Run: headless pygame with SDL's dummy video driver; simulated clock (each Clock.tick advances the game by its frame time, no real sleeping); random seed 0; keys injected as events and as key.get_pressed() state; mouse plan: one left click at the window centre at the start of phase 2, then a move to the lower-right quarter at the start of phase 3.
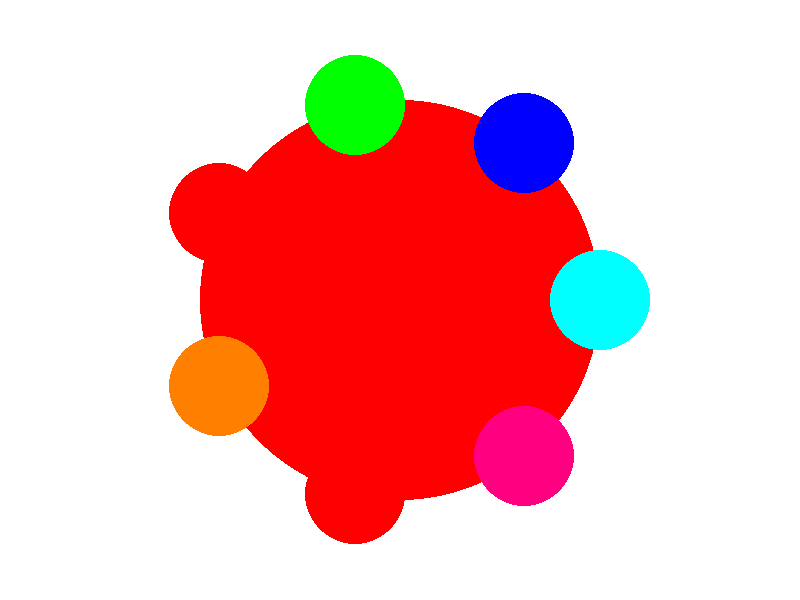
Frame 1 of 4 · flips 1–60 · no input
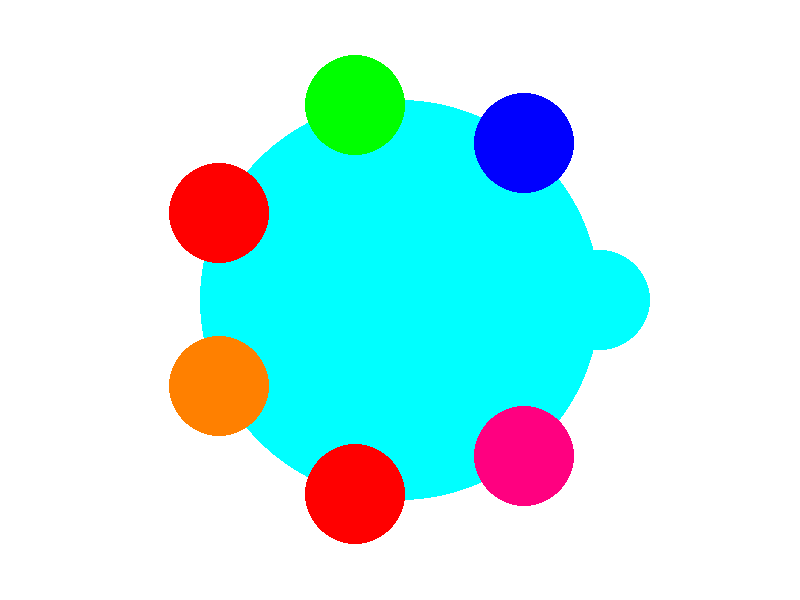
Frame 2 of 4 · flips 61–180 · clicked the window centre · tapped SPACE, RETURN · held RIGHT (→), D
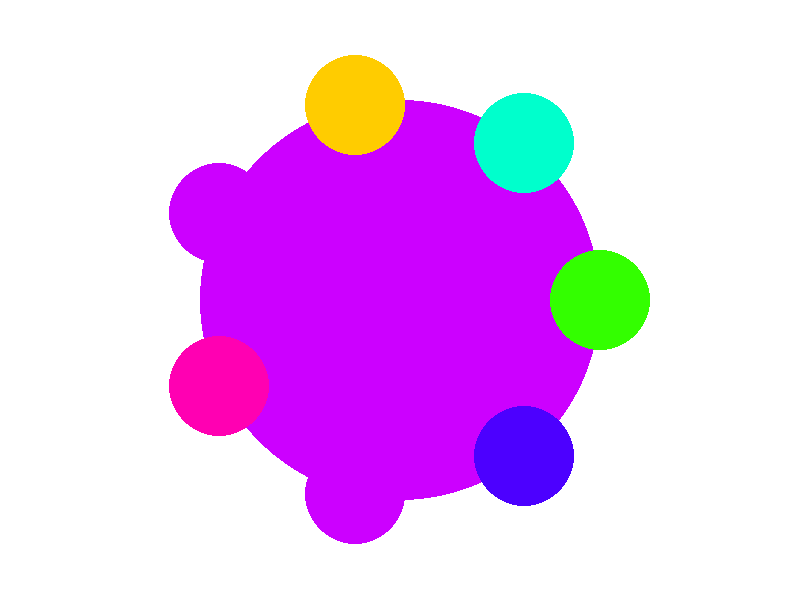
Frame 3 of 4 · flips 181–300 · moved the mouse to the lower-right quarter · held DOWN (↓), S
Frame 4 of 4 · flips 301–420 · held LEFT (←), A, UP (↑), W · screen unchanged from frame 3, image omitted

The pygame program that drew these frames:

import pygame
import colorsys

# Initialize Pygame
pygame.init()

# Screen dimensions
screen_width = 800
screen_height = 600

# Colors (RGB format)
black = (0, 0, 0)
white = (255, 255, 255)

# Set up the screen
screen = pygame.display.set_mode((screen_width, screen_height))
pygame.display.set_caption("Interactive Color Wheel - Color Theory Visualization")
clock = pygame.time.Clock()

# Function to convert HSV to RGB
def hsv_to_rgb(h, s, v):
    return tuple(round(i * 255) for i in colorsys.hsv_to_rgb(h, s, v))

# Function to generate color harmonies
def generate_color_harmonies(base_color):
    harmonies = []

    # Complementary color
    complementary_hue = (base_color[0] / 255.0 + 0.5) % 1.0
    complementary_color = hsv_to_rgb(complementary_hue, 1.0, 1.0)
    harmonies.append(complementary_color)

    # Analogous colors (±30 degrees)
    analogous_hues = [(base_color[0] / 255.0 + i * 30 / 360.0) % 1.0 for i in range(-1, 2)]
    analogous_colors = [hsv_to_rgb(hue, 1.0, 1.0) for hue in analogous_hues]
    harmonies.extend(analogous_colors)

    # Triadic colors (±120 degrees)
    triadic_hues = [(base_color[0] / 255.0 + i * 120 / 360.0) % 1.0 for i in range(3)]
    triadic_colors = [hsv_to_rgb(hue, 1.0, 1.0) for hue in triadic_hues]
    harmonies.extend(triadic_colors)

    return harmonies

# Main loop
running = True
while running:
    screen.fill(white)

    # Get mouse position and draw color wheel with harmonies
    mouse_x, mouse_y = pygame.mouse.get_pos()
    hue = mouse_x / screen_width  # Hue based on mouse position
    base_color = hsv_to_rgb(hue, 1.0, 1.0)
    color_harmonies = generate_color_harmonies(base_color)

    # Draw color wheel
    pygame.draw.circle(screen, base_color, (screen_width // 2, screen_height // 2), 200)

    # Draw harmonies
    angle_increment = 360 / len(color_harmonies)
    for i, color in enumerate(color_harmonies):
        angle = i * angle_increment
        x = int(screen_width // 2 + 200 * pygame.math.Vector2(1, 0).rotate(angle)[0])
        y = int(screen_height // 2 + 200 * pygame.math.Vector2(1, 0).rotate(angle)[1])
        pygame.draw.circle(screen, color, (x, y), 50)

    # Event handling
    for event in pygame.event.get():
        if event.type == pygame.QUIT:
            running = False

    pygame.display.flip()
    clock.tick(60)

# Quit Pygame
pygame.quit()
